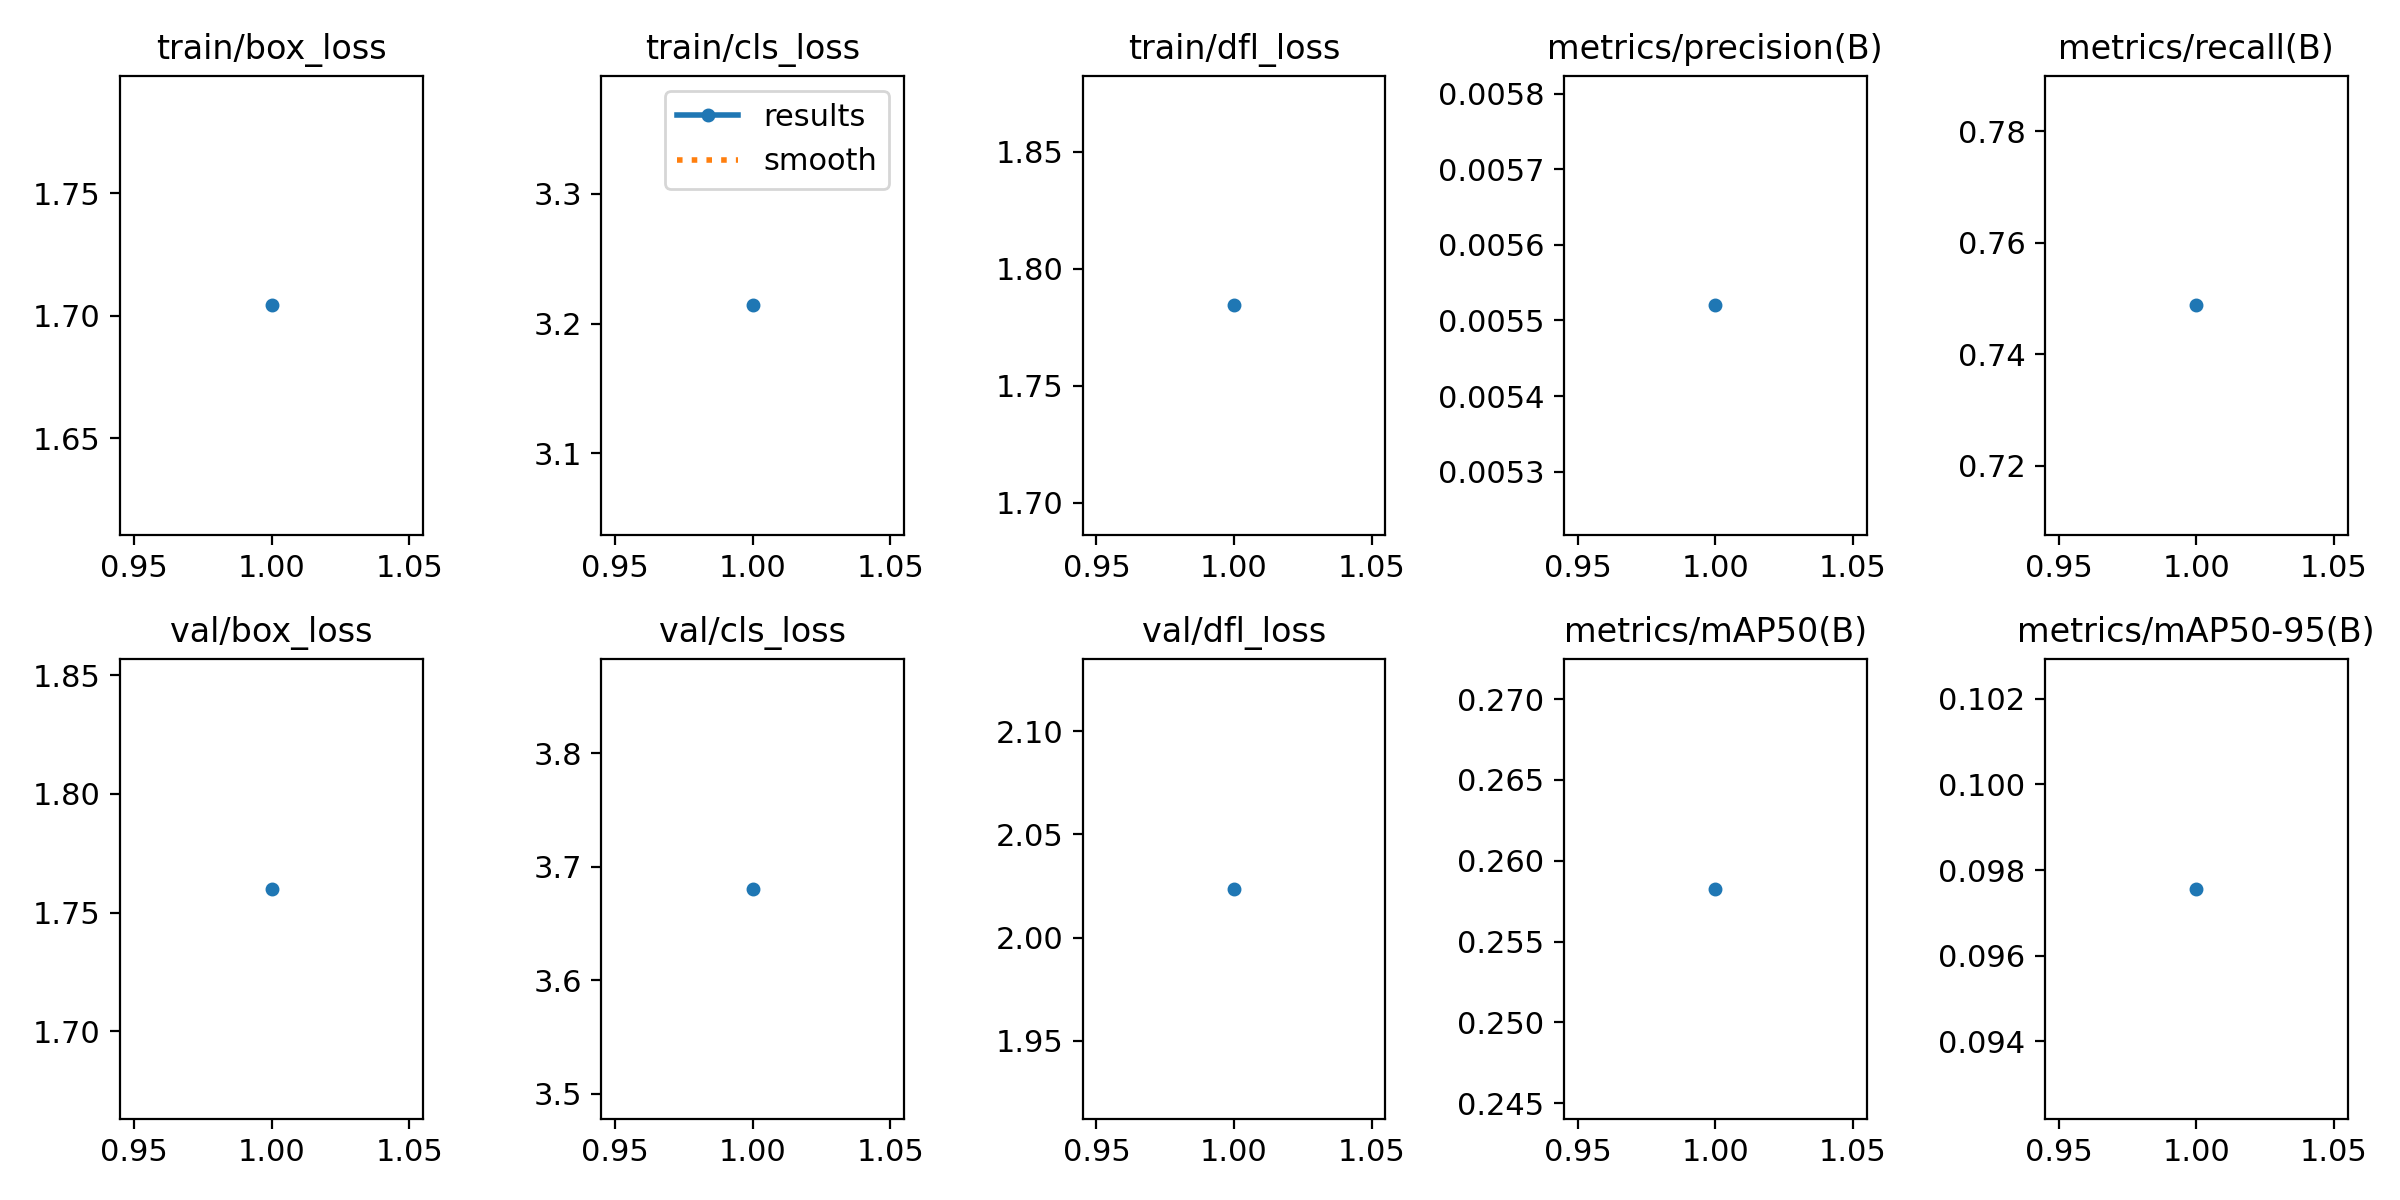

The data file committed next to this chart (first rows):
epoch, train/box_loss, train/cls_loss, train/dfl_loss, metrics/precision(B), metrics/recall(B), metrics/mAP50(B), metrics/mAP50-95(B), val/box_loss, val/cls_loss, val/dfl_loss, lr/pg0, lr/pg1, lr/pg2
1, 1.704, 3.214, 1.784, 0.00552, 0.7488, 0.2583, 0.09756, 1.76, 3.68, 2.024, 0.00056, 0.00056, 0.00056
